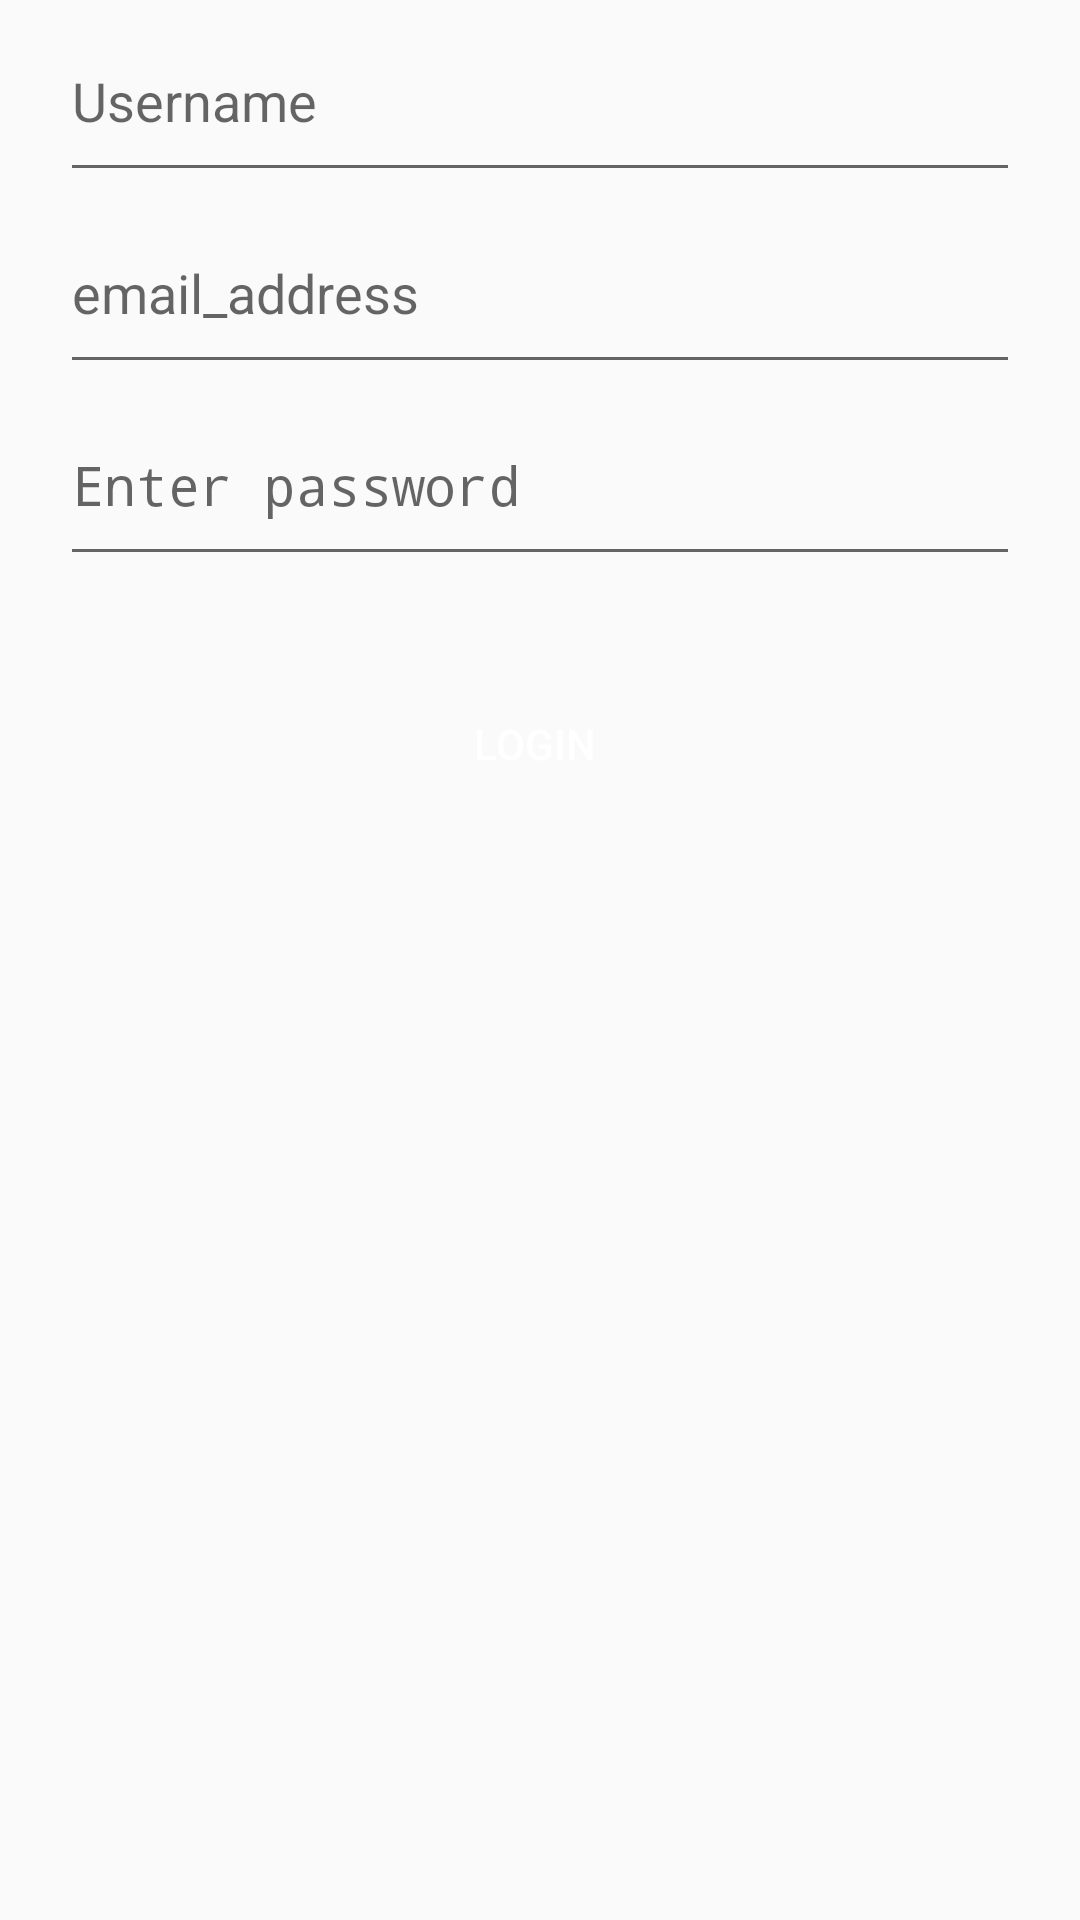

Android layout source for this screen:
<!-- AndroidManifest.xml: application theme CustomActionBarTheme -->
<!-- res/layout/activity_login.xml -->
<?xml version="1.0" encoding="utf-8"?>
<RelativeLayout xmlns:android="http://schemas.android.com/apk/res/android"
    android:id="@+id/tableLayout1"
    android:layout_marginStart="16dp"
    android:layout_marginEnd="16dp"
    android:layout_marginTop="32dp"
    android:layout_width="match_parent"
    android:layout_height="match_parent">
    

    <EditText
        android:id="@+id/user_name"
        android:layout_centerHorizontal="true"
        android:layout_width="320dp"
        android:layout_height="64dp"
        android:hint="@string/user_name"
        />

    <EditText
        android:id="@+id/email_addr"
        android:inputType="textEmailAddress"
        android:layout_centerHorizontal="true"
        android:layout_width="320dp"
        android:layout_height="64dp"
        android:hint="@string/email_address"
        android:layout_below="@id/user_name" />

    <EditText
        android:id="@+id/password"
        android:inputType="textPassword"
        android:layout_centerHorizontal="true"
        android:layout_below="@id/email_addr"
        android:layout_width="320dp"
        android:layout_height="64dp"
        android:hint="@string/password" />

    <LinearLayout
        android:layout_below="@+id/password"
        android:layout_marginTop="32dp"
        android:orientation="horizontal"
        android:layout_width="match_parent"
        android:layout_height="wrap_content">

        <Button
            android:id="@+id/button_login"
            android:layout_weight="1"
            android:textColor="@android:color/white"
            android:text="@string/Login"
            android:layout_marginEnd="4dp"
            android:background="@drawable/button_background"
            style="?android:attr/buttonBarButtonStyle"
            android:layout_width="wrap_content"
            android:layout_height="wrap_content" />

        
            
            
            
            
            
            
            
            
            
            

        
            
            
            
            
            
            
            
            
            

    </LinearLayout>
</RelativeLayout>
<!-- resources referenced by this layout -->
<resources>
  <string name="Login">Login</string>
  <string name="email_address">email_address</string>
  <string name="password">Enter password</string>
  <string name="user_name">Username</string>
  <style name="CustomActionBarTheme" parent="@style/Theme.AppCompat.Light.DarkActionBar">
          <item name="android:actionBarStyle">@style/MyActionBar</item>
          <item name="actionBarStyle">@style/MyActionBar</item>
      </style>
  <style name="MyActionBar" parent="@style/Widget.AppCompat.Light.ActionBar.Solid.Inverse">
          
          <item name="android:background">@drawable/action_bar_background</item>
          <item name="background">@drawable/action_bar_background</item>
  
          <item name="android:homeAsUpIndicator">@drawable/abc_list_pressed_holo_light</item>
          <item name="android:icon">@drawable/ic_launcher</item>
          <item name="android:logo">@drawable/ic_launcher</item>
          
      </style>
  <!-- drawable action_bar_background (drawable) -->
  <?xml version="1.0" encoding="UTF-8"?>
  <shape xmlns:android="http://schemas.android.com/apk/res/android">
      <solid android:color="@color/primary_color" />
  </shape>
  <color name="primary_color">#3F51B5</color>
</resources>
